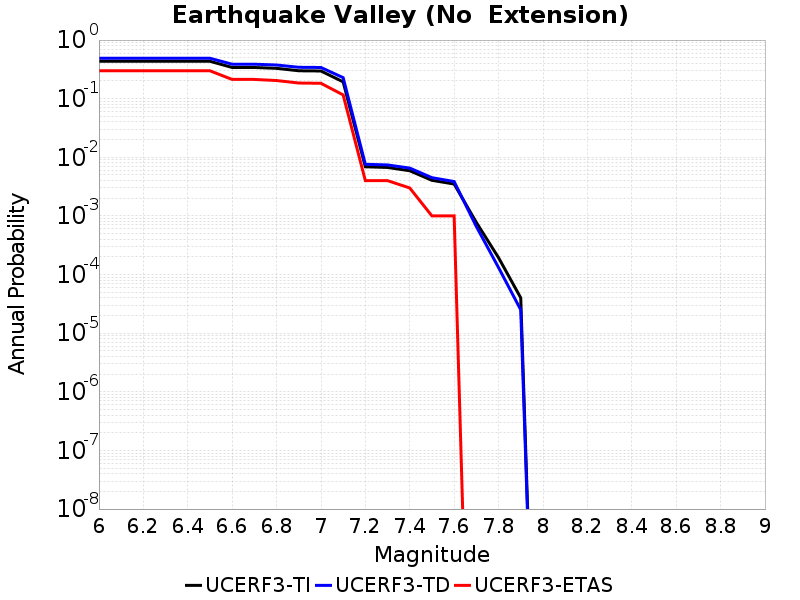

Source data for this figure (header and first rows):
Magnitude, UCERF3-TI Prob, UCERF3-TD Prob, UCERF3-ETAS Prob
6.0, 0.4346, 0.4893, 0.299
6.1, 0.4346, 0.4893, 0.299
6.2, 0.4346, 0.4893, 0.299
6.3, 0.4346, 0.4893, 0.299
6.4, 0.4346, 0.4893, 0.299
6.5, 0.4346, 0.4893, 0.299
6.6, 0.3407, 0.3873, 0.213
6.7, 0.3407, 0.3873, 0.213
6.8, 0.3294, 0.3754, 0.204
6.9, 0.2993, 0.3433, 0.185
7.0, 0.2968, 0.3406, 0.183
7.1, 0.1935, 0.2285, 0.116
7.2, 0.006892, 0.007605, 0.004
7.3, 0.006711, 0.007411, 0.004
7.4, 0.005899, 0.006548, 0.003
7.5, 0.00405, 0.004492, 0.001
7.6, 0.003503, 0.003862, 0.001
7.7, 7.750575E-4, 6.592855E-4, 0.0
7.8, 1.9405987E-4, 1.315615E-4, 0.0
7.9, 4.0107643E-5, 2.5018542E-5, 0.0
